Run: headless pygame with SDL's dummy video driver; simulated clock (each Clock.tick advances the game by its frame time, no real sleeping); random seed 0; keys injected as events and as key.get_pressed() state; no mouse input.
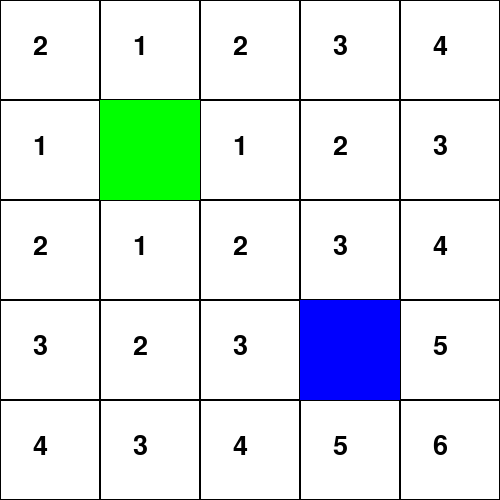
Frame 1 of 4 · flips 1–60 · no input
Frame 2 of 4 · flips 61–180 · tapped SPACE, RETURN · held RIGHT (→), D · screen unchanged from frame 1, image omitted
Frame 3 of 4 · flips 181–300 · held DOWN (↓), S · screen unchanged from frame 2, image omitted
Frame 4 of 4 · flips 301–420 · held LEFT (←), A, UP (↑), W · screen unchanged from frame 3, image omitted

The pygame program that drew these frames:

import pygame
import math

# Initialisation de Pygame
pygame.init()

# Taille de la fenêtre
window_size = 500
rows, cols = 5, 5  # Taille de la grille (5x5)
cell_size = window_size // rows  # Taille d'une cellule

# Couleurs
WHITE = (255, 255, 255)
BLACK = (0, 0, 0)
GREEN = (0, 255, 0)
RED = (255, 0, 0)
BLUE = (0, 0, 255)

# Fenêtre
screen = pygame.display.set_mode((window_size, window_size))
pygame.display.set_caption("Grille de distance de Manhattan")

# Police pour afficher le texte
font = pygame.font.SysFont(None, 40)

# Point de départ et d'arrivée
start = (1, 1)
end = (3, 3)

# Fonction pour dessiner la grille et calculer la distance de Manhattan
def draw_grid():
    screen.fill(WHITE)
    
    for row in range(rows):
        for col in range(cols):
            # Calcul de la distance de Manhattan
            g_n = abs(row - start[0]) + abs(col - start[1])
            
            # Dessiner la cellule
            rect = pygame.Rect(col * cell_size, row * cell_size, cell_size, cell_size)
            pygame.draw.rect(screen, BLACK, rect, 1)
            
            # Colorer le point de départ et d'arrivée
            if (row, col) == start:
                pygame.draw.rect(screen, GREEN, rect)
            elif (row, col) == end:
                pygame.draw.rect(screen, BLUE, rect)
            else:
                # Afficher le coût g(n) au centre des cellules
                text = font.render(str(g_n), True, BLACK)
                screen.blit(text, (col * cell_size + cell_size // 3, row * cell_size + cell_size // 3))

# Boucle principale
running = True
while running:
    for event in pygame.event.get():
        if event.type == pygame.QUIT:
            running = False
    
    # Dessiner la grille et calculer les distances
    draw_grid()
    
    # Mettre à jour l'affichage
    pygame.display.flip()

# Quitter Pygame
pygame.quit()
